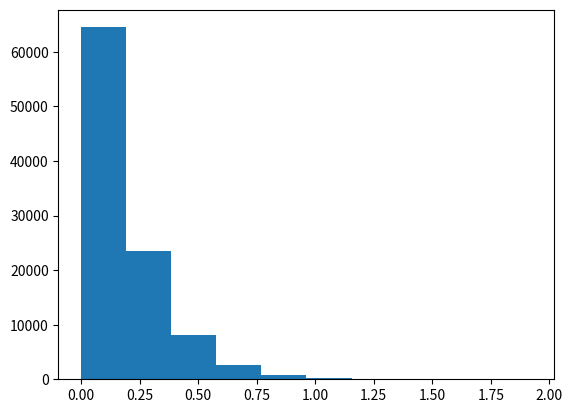

The matplotlib source for this figure:
import random
import math
import time

import matplotlib.pyplot as plt

import numpy as np

import numpy.random

random.seed(42)

def plotthis(vals):

    plt.hist(vals, bins = 100)
    
    plt.show()


def mean_n_var(vals):

    if(len(vals) == 0):
       
        return 0, 0

    tot = 0
    
    for val in vals:
    
        tot += val
       
    xbar = tot/len(vals)
    
    toto = 0
    
    for val in vals:
    
        toto += ((val - xbar) ** 2)
        
    variance = toto/len(vals)
    
    return xbar, variance

def box_muller():

    u1 = random.uniform(0, 1)
    u2 = random.uniform(0, 1)
    

    r = math.sqrt(-2 * math.log(u1))

    theta = 2 * math.pi * u2

    z1 = r * math.cos(theta)
    z2 = r * math.sin(theta)

    return (z1, z2)


def mar_n_bay():

    u1 = 0
    u2 = 0

    all_count = 0
    rej_count = 0

    while True:

        u1 = random.uniform(0, 1)
        u2 = random.uniform(0, 1)

        u1 = 2 * u1 - 1
        u2 = 2 * u2 - 1

        all_count += 1

        if u1 ** 2 + u2 ** 2 <= 1:
            break
        else:
            rej_count += 1

    z1 = u1 * math.sqrt(-2 * math.log(u1 ** 2 + u2 ** 2) / (u1 ** 2
                        + u2 ** 2))

    z2 = u2 * math.sqrt(-2 * math.log(u1 ** 2 + u2 ** 2) / (u1 ** 2
                        + u2 ** 2))

    prop = rej_count / all_count

    return (z1, z2, prop)


# box-muller method

values_100 = []

beg = time.time()

for i in range(50):

    (v1, v2) = box_muller()

    values_100.append(v1)
    values_100.append(v2)

time.sleep(1)

end = time.time()

print(f"time for boxmuller 100 vals : {round(end - beg, 5)}")

mean1, var1 = mean_n_var(values_100)

print(f"sample mean, variance for boxmuller 100 vals : ({round(mean1, 5)}, {round(var1, 5)})")

values_10000 = []

beg2 = time.time()

for i in range(5000):

    (v1, v2) = box_muller()

    values_10000.append(v1)
    values_10000.append(v2)

time.sleep(1)

end2 = time.time()

print(f"time for boxm8uller 10000 vals : {round(end2 - beg2, 5)}")

mean2, var2 = mean_n_var(values_10000)

print(f"sample mean, variance for boxmuller 10000 vals : ({round(mean2, 5)}, {round(var2, 5)})")

# marsaglia and bay

values_100_2 = []

beg3 = time.time()

prowt = 0

for i in range(50):

    (v1, v2, pro) = mar_n_bay()
    
    values_100_2.append(v1)
    values_100_2.append(v2)
    
    prowt += pro

time.sleep(1)

end3 = time.time()

print(f"time for marsaglia, bay 100 vals : {round(end3 - beg3, 5)}")

mean3, var3 = mean_n_var(values_100_2)

print(f"sample mean, variance for marsaglia 100 vals : ({round(mean3, 5)}, {round(var3, 5)})")

print(f"proportion of values rejected : {prowt/50}")


values_10000_2 = []

beg4 = time.time()

prowt = 0

for i in range(5000):

    (v1, v2, pro) = mar_n_bay()
    
    values_10000_2.append(v1)
    values_10000_2.append(v2)
    
    prowt += pro

time.sleep(1)

end4 = time.time()

print(f"time for marsaglia, bay 100 vals : {round(end4 - beg4, 5)}")

mean4, var4 = mean_n_var(values_10000_2)

print(f"sample mean, variance for marsaglia 10000 vals : ({round(mean4, 5)}, {round(var4, 5)})")

print(f"proportion of values rejected : {prowt/5000}")



boxmul_one = [5 * x for x in values_10000]
boxmul_two = [5 * (x + 1) for x in values_10000]

marble_one = [5 * x for x in values_10000_2]
marble_two = [5 * (x + 1) for x in values_10000_2]

"""
plotthis(values_100)
plotthis(values_10000)

plotthis(values_100_2)
plotthis(values_10000_2)

plotthis(boxmul_one)
plotthis(boxmul_two)

plotthis(marble_one)
plotthis(marble_two)
"""

def f(x):

    return (math.exp(-1 * (x ** 2)) / (1 + abs(x)))
    
def g(x):

    return 2 * math.exp(2 * x)

def integralfunc(c):

    while(True):

        x = np.random.exponential(0.5) # i don't know how to generate from exponential from uniform as of now, so I am using numpy. 

        u = random.uniform(0, 1)
        
        if(u <= f(x)/(c * g(x))):
        
            return x



integralvalues = []

for i in range(100000):

    val = integralfunc(math.exp(1) * 0.5)
    
    integralvalues.append(val)

n, bins, _ = plt.hist(integralvalues)

bin_widths = np.diff(bins) 
area = np.sum(n * bin_widths)

print(f"approximate integral = {area}")
    
    
    



    
    





